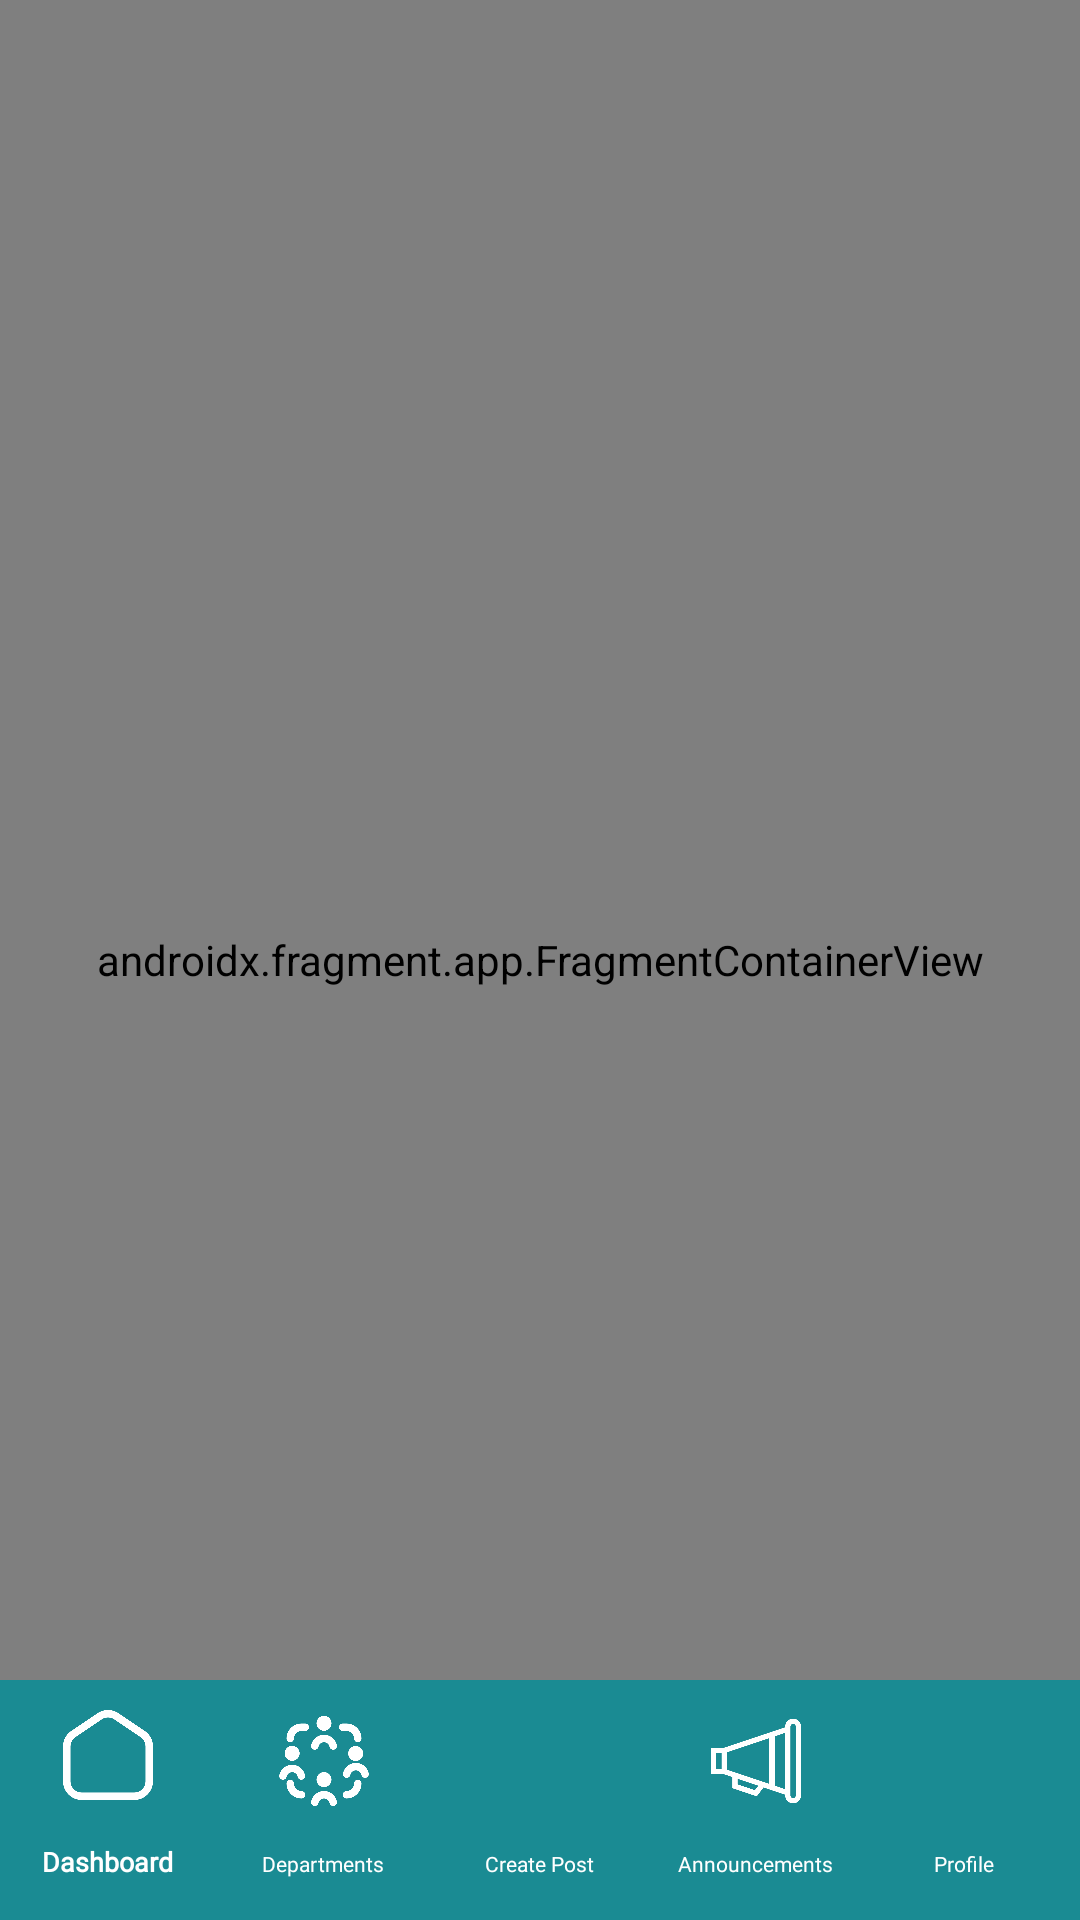

Here is an Android app screen rendered from its layout file. Give the layout XML and the strings, colors and styles it references.
<!-- AndroidManifest.xml: application theme Theme.PHINMAKatanungan_mobile -->
<!-- res/layout/activity_main.xml -->
<?xml version="1.0" encoding="utf-8"?>
<androidx.constraintlayout.widget.ConstraintLayout
    xmlns:android="http://schemas.android.com/apk/res/android"
    xmlns:app="http://schemas.android.com/apk/res-auto"
    xmlns:tools="http://schemas.android.com/tools"
    android:layout_width="match_parent"
    android:layout_height="match_parent"
    android:background="@color/bg_color_secondary"
    tools:context=".activities.MainActivity">

    <androidx.fragment.app.FragmentContainerView
        android:id="@+id/fragment"
        android:name="androidx.navigation.fragment.NavHostFragment"
        android:layout_width="match_parent"
        android:layout_height="0dp"
        app:defaultNavHost="true"
        app:navGraph="@navigation/navigation"
        app:layout_constraintTop_toTopOf="parent"
        app:layout_constraintBottom_toBottomOf="parent"
        app:layout_constraintStart_toStartOf="parent"
        app:layout_constraintEnd_toEndOf="parent" />

    <com.google.android.material.bottomnavigation.BottomNavigationView
        android:id="@+id/bottomNav"
        android:layout_width="match_parent"
        android:layout_height="wrap_content"
        android:background="@color/bottomNav_bg_color"
        app:menu="@menu/bottom_nav"
        app:itemIconSize="30dp"
        app:layout_constraintStart_toStartOf="parent"
        app:layout_constraintEnd_toEndOf="parent"
        app:layout_constraintBottom_toBottomOf="parent"
        app:itemTextColor="@color/text_color_secondary"
        app:itemIconTint="@color/text_color_secondary"
        app:labelVisibilityMode="labeled"
        app:itemActiveIndicatorStyle="@style/App.Custom.Indicator"
        app:itemTextAppearanceActive="@style/bottomNav_active"
        app:itemTextAppearanceInactive="@style/bottomNav_inactive"
        app:itemTextAppearanceActiveBoldEnabled="true" />


</androidx.constraintlayout.widget.ConstraintLayout>
<!-- resources referenced by this layout -->
<resources>
  <color name="bg_color_secondary">#FFFFFFFF</color>
  <color name="bottomNav_bg_color">#1A8B93</color>
  <color name="text_color_secondary">#FFFFFFFF</color>
  <style name="App.Custom.Indicator" parent="Widget.Material3.BottomNavigationView.ActiveIndicator">
          <item name="android:color">@color/bottomNav_bg_color</item>
      </style>
  <style name="bottomNav_active" parent="TextAppearance.AppCompat">
          <item name="android:fontFamily">@font/montserrat_bold</item>
          <item name="android:textSize">9sp</item>
      </style>
  <style name="bottomNav_inactive" parent="TextAppearance.AppCompat">
          <item name="android:fontFamily">@font/montserrat_light</item>
          <item name="android:textSize">7sp</item>
      </style>
  <style name="Theme.PHINMAKatanungan_mobile" parent="Base.Theme.PHINMAKatanungan_mobile" />
  <style name="Base.Theme.PHINMAKatanungan_mobile" parent="Theme.Material3.DayNight.NoActionBar">
          
           <item name="colorPrimary">@color/bottomNav_bg_color</item>
           <item name="colorPrimaryVariant">@color/bottomNav_bg_color</item>
           <item name="android:statusBarColor">@color/bottomNav_bg_color</item>
          <item name="windowSplashScreenBackground">@color/bg_color_splash</item>
          <item name="windowSplashScreenAnimatedIcon">@drawable/phinmaicon</item>
          <item name="postSplashScreenTheme">@style/Base.Theme.PHINMAKatanungan_mobile</item>
      </style>
  <color name="bg_color_splash">#1A8B93</color>
  <!-- drawable phinmaicon: png bitmap (drawable, 30298 bytes) -->
</resources>
